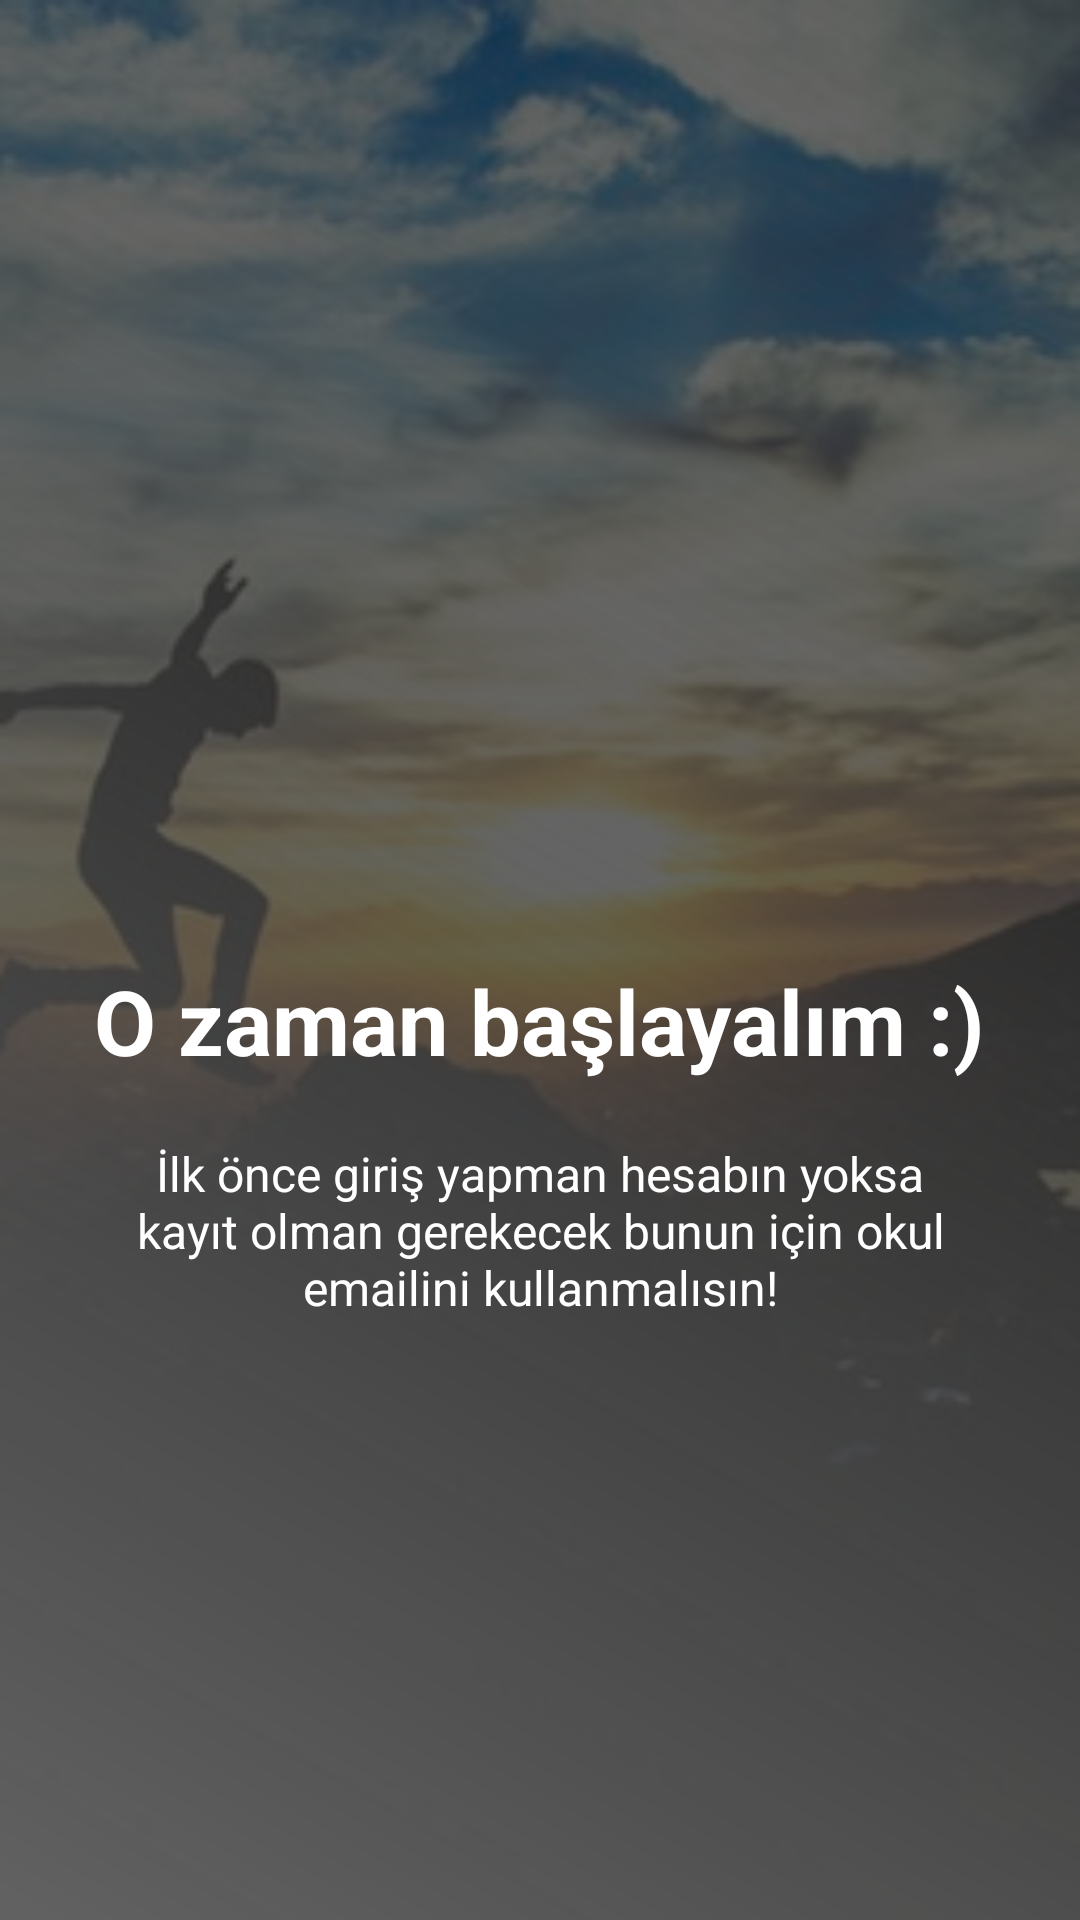

Here is an Android app screen rendered from its layout file. Give the layout XML and the strings, colors and styles it references.
<!-- AndroidManifest.xml: application theme AppTheme -->
<!-- res/layout/welcome_4.xml -->
<?xml version="1.0" encoding="utf-8"?>
<RelativeLayout xmlns:android="http://schemas.android.com/apk/res/android"
    android:layout_width="match_parent"
    android:layout_height="match_parent"
    android:background="@drawable/jump">
    <FrameLayout
        android:layout_width="match_parent"
        android:layout_height="match_parent"
        android:background="@drawable/bgrect2"
        >
    </FrameLayout>
    <LinearLayout
        android:layout_width="wrap_content"
        android:layout_height="wrap_content"
        android:layout_centerInParent="true"
        android:gravity="center_horizontal"
        android:orientation="vertical">

        <ImageView
            android:layout_width="@dimen/img_width_height"
            android:layout_height="@dimen/img_width_height"
            android:src="@drawable/ic_start"
            android:id="@+id/im"/>

        <TextView
            android:layout_width="wrap_content"
            android:layout_height="wrap_content"
            android:id="@+id/tx"
            android:text="@string/slide_4_title"
            android:textColor="@android:color/white"
            android:textSize="@dimen/slide_title"
            android:textStyle="bold" />

        <TextView
            android:layout_width="wrap_content"
            android:layout_height="wrap_content"
            android:layout_marginTop="20dp"
            android:paddingLeft="@dimen/desc_padding"
            android:paddingRight="@dimen/desc_padding"
            android:text="@string/slide_4_desc"
            android:textAlignment="center"
            android:textColor="@android:color/white"
            android:textSize="@dimen/slide_desc" />

    </LinearLayout>

</RelativeLayout>
<!-- resources referenced by this layout -->
<resources>
  <dimen name="desc_padding">40dp</dimen>
  <dimen name="img_width_height">120dp</dimen>
  <dimen name="slide_desc">16dp</dimen>
  <dimen name="slide_title">30dp</dimen>
  <!-- drawable bgrect2 (drawable-xhdpi) -->
  <?xml version="1.0" encoding="utf-8"?>
  <shape xmlns:android="http://schemas.android.com/apk/res/android"
      android:shape="rectangle">
  
      <gradient
          android:startColor="#616161"
          android:endColor="#9000"
          android:angle="45" />
  
  
  </shape>
  <!-- drawable jump: jpeg bitmap (drawable, 30678 bytes) -->
  <string name="slide_4_desc">İlk önce giriş yapman hesabın yoksa kayıt olman gerekecek bunun için okul emailini kullanmalısın!</string>
  <string name="slide_4_title">O zaman başlayalım :)</string>
  <style name="AppTheme" parent="Theme.AppCompat.Light.NoActionBar">
          
          <item name="colorPrimary">@color/colorPrimary</item>
          <item name="colorPrimaryDark">@color/colorPrimaryDark</item>
          <item name="colorAccent">@color/colorAccent</item>
  
  
          <item name="android:windowFullscreen">true</item>
          <item name="android:windowNoTitle">true</item>
      </style>
  <color name="colorPrimary">#00BCD4</color>
  <color name="colorPrimaryDark">#0097A7</color>
  <color name="colorAccent">#CCCCCC</color>
</resources>
